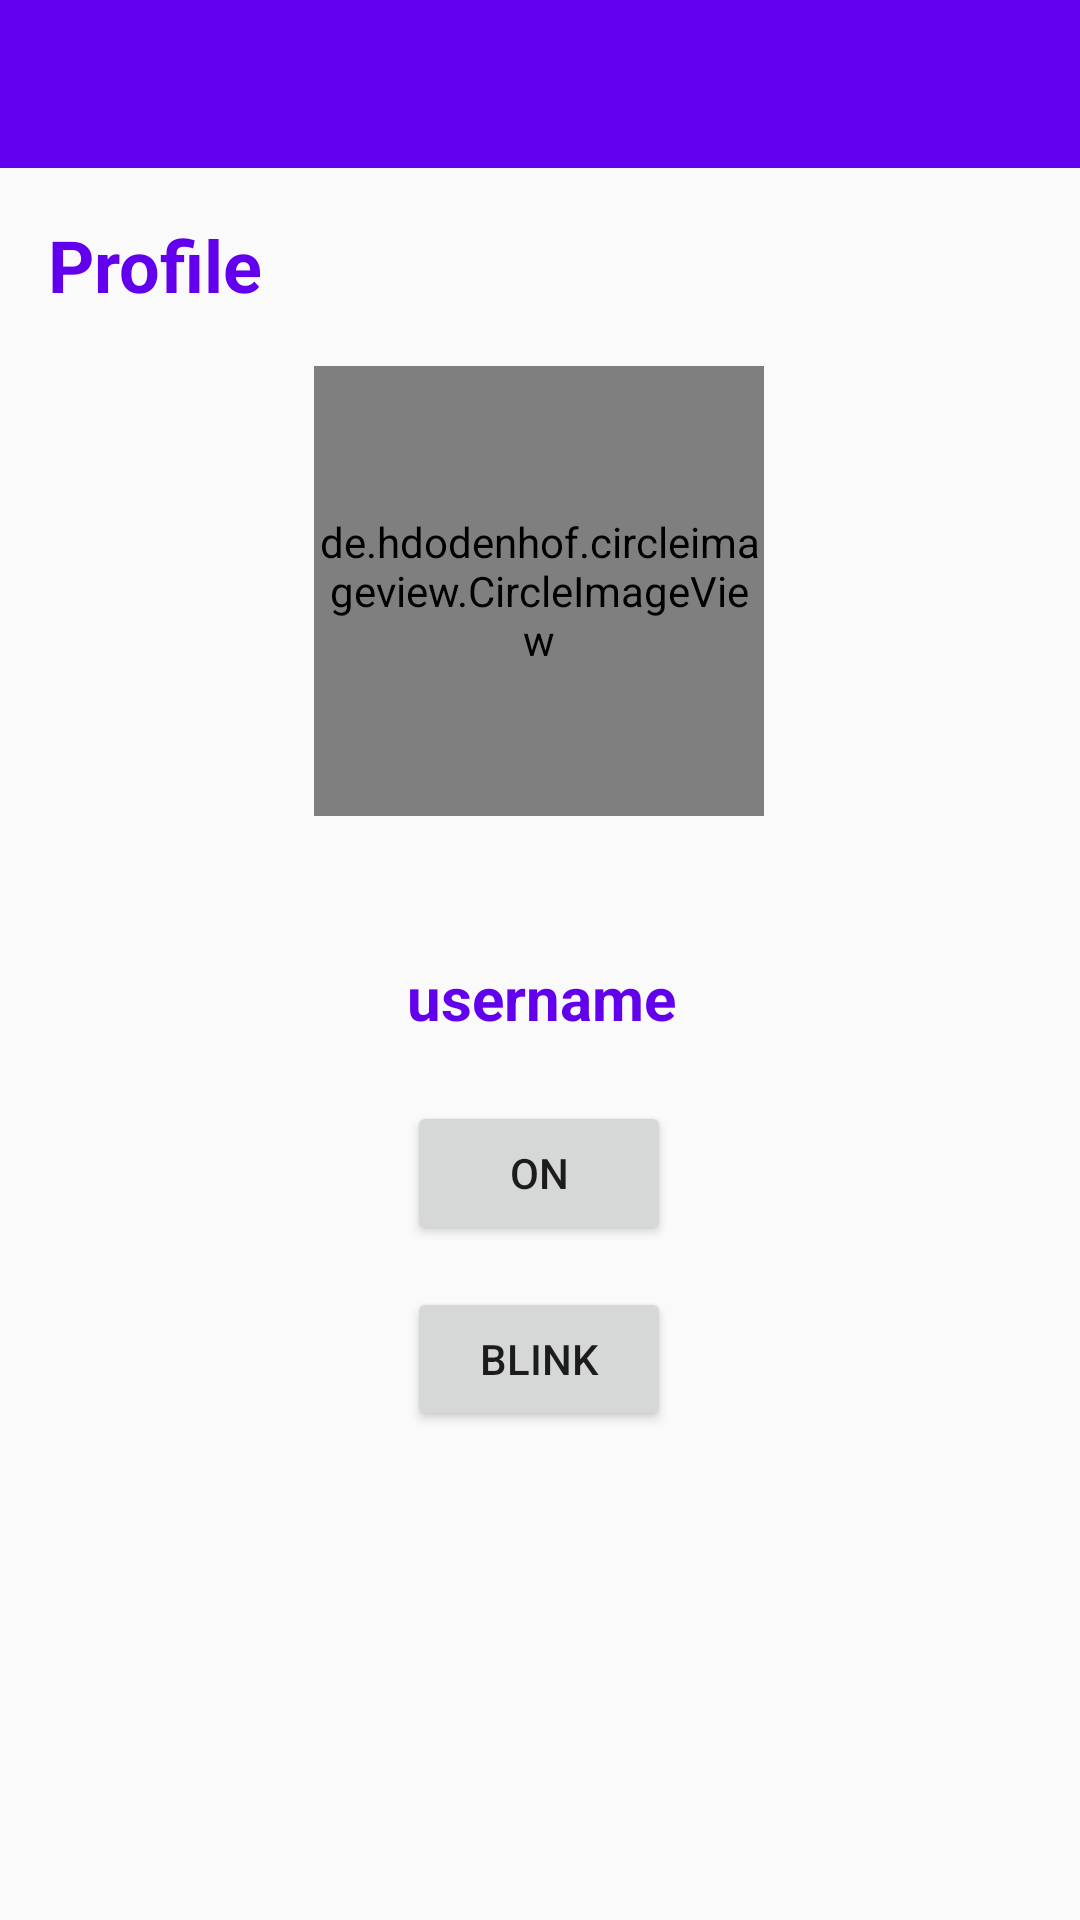

Produce the Android XML layout that renders to this screen, including the resource entries it uses.
<!-- AndroidManifest.xml: application theme AppTheme -->
<!-- res/layout/activity_profile.xml -->
<?xml version="1.0" encoding="utf-8"?>
<android.support.constraint.ConstraintLayout xmlns:android="http://schemas.android.com/apk/res/android"
    xmlns:app="http://schemas.android.com/apk/res-auto"
    xmlns:tools="http://schemas.android.com/tools"
    android:layout_width="match_parent"
    android:layout_height="match_parent"
    tools:context=".ProfileActivity">
    <android.support.v7.widget.Toolbar
        android:id="@+id/toolbar"
        android:layout_width="match_parent"
        android:layout_height="wrap_content"
        android:background="@color/colorPrimary"
        android:theme="@style/Base.ThemeOverlay.AppCompat.Dark.ActionBar"
        app:layout_constraintEnd_toEndOf="parent"

        app:layout_constraintStart_toStartOf="parent"
        app:layout_constraintTop_toTopOf="parent"
        app:popupTheme="@style/MenuStyle">

    </android.support.v7.widget.Toolbar>

    <TextView

        android:layout_width="wrap_content"
        android:layout_height="wrap_content"
        android:layout_marginStart="16dp"
        android:layout_marginTop="16dp"
        android:text="Profile"
        android:textColor="@color/colorPrimary"
        android:textSize="24sp"
        android:textStyle="bold"
        app:layout_constraintStart_toStartOf="parent"
        app:layout_constraintTop_toBottomOf="@+id/toolbar" />

    <de.hdodenhof.circleimageview.CircleImageView
        android:id="@+id/profile_image"
        android:layout_width="150dp"
        android:layout_height="150dp"
        android:layout_marginStart="130dp"
        android:layout_marginTop="66dp"
        android:layout_marginEnd="131dp"
        android:src="@mipmap/ic_launcher_round"
        app:layout_constraintEnd_toEndOf="parent"
        app:layout_constraintStart_toStartOf="parent"
        app:layout_constraintTop_toBottomOf="@+id/toolbar" />

    <TextView
        android:id="@+id/username"
        android:layout_width="wrap_content"
        android:layout_height="wrap_content"
        android:layout_marginStart="161dp"
        android:layout_marginTop="47dp"
        android:layout_marginEnd="160dp"
        android:text="username"
        android:textColor="@color/colorPrimary"
        android:textSize="20sp"
        android:textStyle="bold"
        app:layout_constraintEnd_toEndOf="parent"
        app:layout_constraintStart_toStartOf="parent"
        app:layout_constraintTop_toBottomOf="@+id/profile_image" />


    <Button
        android:id="@+id/btnFlashlightToggle"
        android:layout_width="wrap_content"
        android:layout_height="wrap_content"
        android:layout_marginStart="161dp"
        android:layout_marginTop="21dp"
        android:layout_marginEnd="162dp"
        android:text="ON"
        app:layout_constraintEnd_toEndOf="parent"
        app:layout_constraintStart_toStartOf="parent"
        app:layout_constraintTop_toBottomOf="@+id/username" />

    <Button
        android:id="@+id/blinkFlashlight"
        android:layout_width="wrap_content"
        android:layout_height="wrap_content"
        android:layout_marginStart="161dp"
        android:layout_marginTop="14dp"
        android:layout_marginEnd="162dp"
        android:text="Blink"
        app:layout_constraintEnd_toEndOf="parent"
        app:layout_constraintStart_toStartOf="parent"
        app:layout_constraintTop_toBottomOf="@+id/btnFlashlightToggle" />

</android.support.constraint.ConstraintLayout>
<!-- resources referenced by this layout -->
<resources>
  <style name="MenuStyle" parent="Theme.AppCompat.Light">
  
          <item name="android:background">@android:color/white</item>
  
  
  
      </style>
  <style name="AppTheme" parent="Theme.AppCompat.Light.NoActionBar">
          
          <item name="colorPrimary">@color/colorPrimary</item>
          <item name="colorPrimaryDark">@color/colorPrimaryDark</item>
          <item name="colorAccent">@color/colorAccent</item>
      </style>
  <!-- not gathered from this repository: default colours our renderer supplied (Android Studio template values) -->
  <color name="colorPrimary">#FF6200EE</color>
  <color name="colorPrimaryDark">#FF3700B3</color>
  <color name="colorAccent">#FF03DAC5</color>
</resources>
